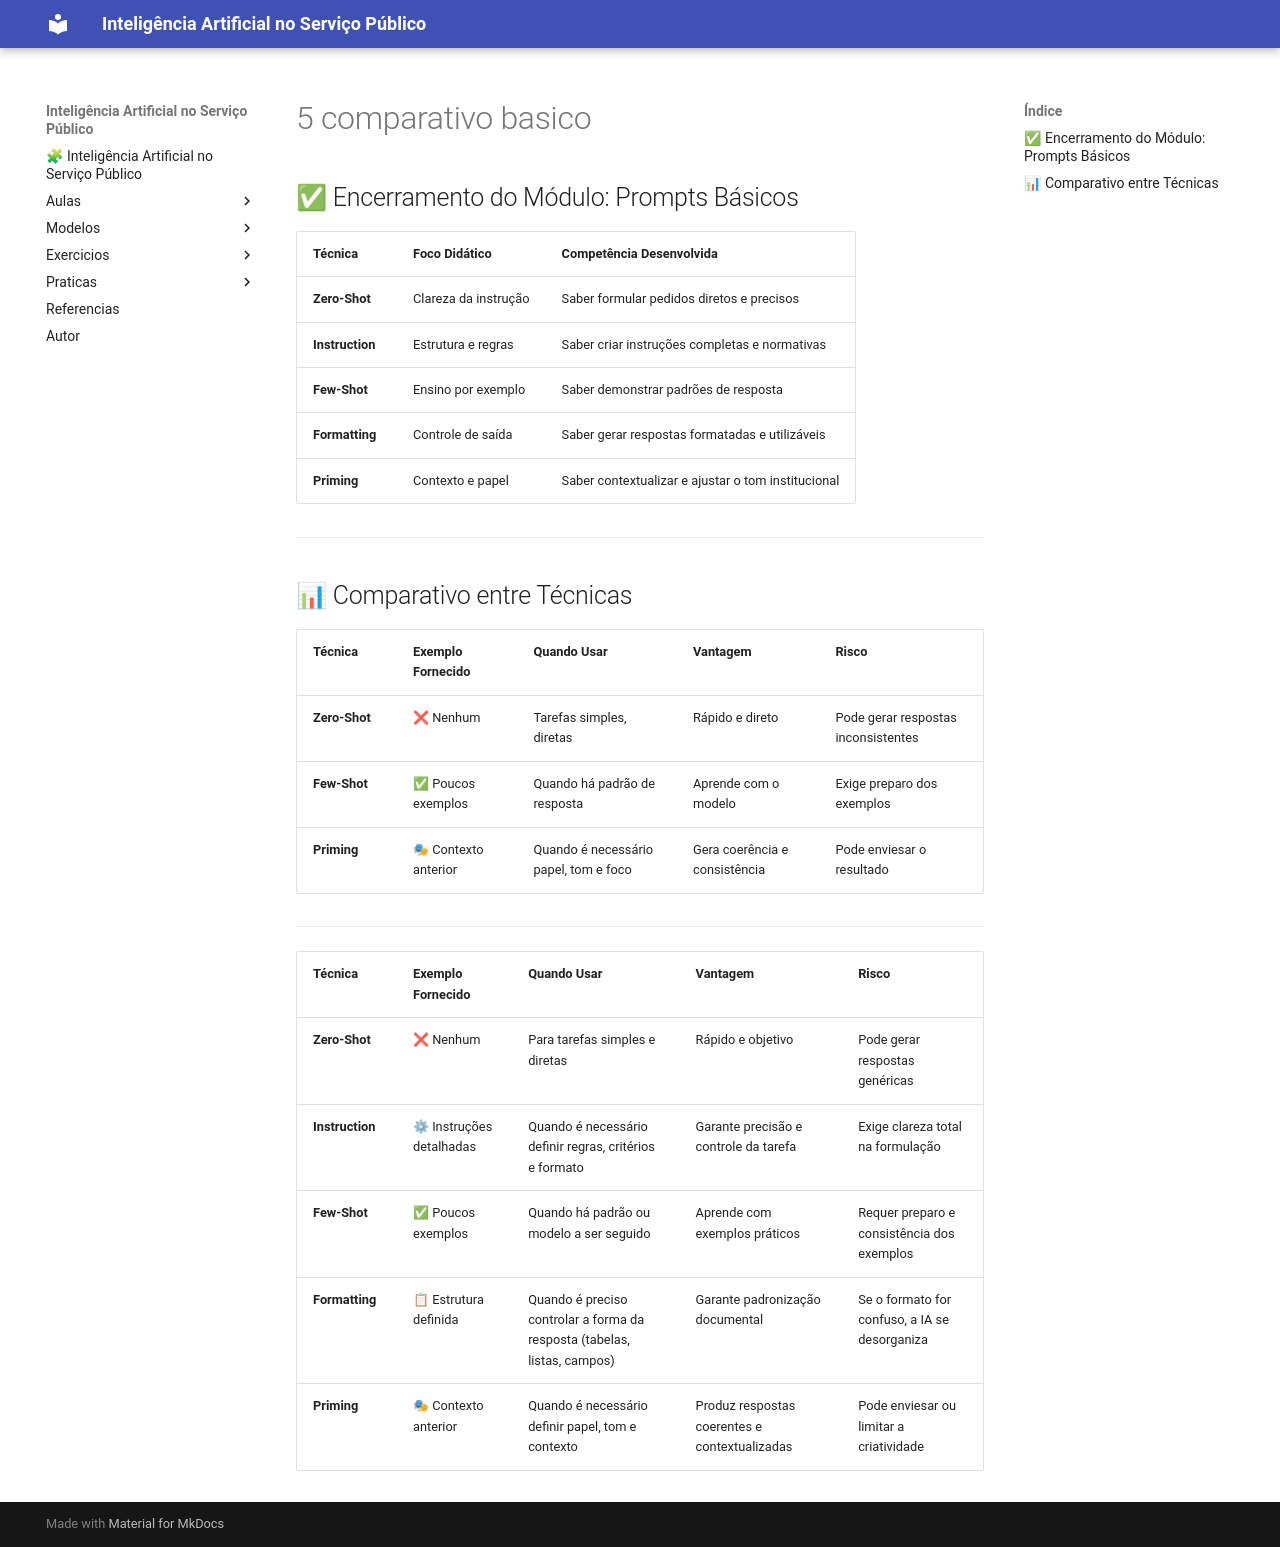

repository: amarabucotcepe/engprompt · page: modelos/5_comparativo_basico/index.html · generator: mkdocs


## ✅ Encerramento do Módulo: Prompts Básicos

| Técnica         | Foco Didático        | Competência Desenvolvida                           |
| --------------- | -------------------- | -------------------------------------------------- |
| **Zero-Shot**   | Clareza da instrução | Saber formular pedidos diretos e precisos          |
| **Instruction** | Estrutura e regras   | Saber criar instruções completas e normativas      |
| **Few-Shot**    | Ensino por exemplo   | Saber demonstrar padrões de resposta               |
| **Formatting**  | Controle de saída    | Saber gerar respostas formatadas e utilizáveis     |
| **Priming**     | Contexto e papel     | Saber contextualizar e ajustar o tom institucional |

---


## 📊 Comparativo entre Técnicas

| Técnica       | Exemplo Fornecido    | Quando Usar                           | Vantagem                      | Risco                               |
| ------------- | -------------------- | ------------------------------------- | ----------------------------- | ----------------------------------- |
| **Zero-Shot** | ❌ Nenhum             | Tarefas simples, diretas              | Rápido e direto               | Pode gerar respostas inconsistentes |
| **Few-Shot**  | ✅ Poucos exemplos    | Quando há padrão de resposta          | Aprende com o modelo          | Exige preparo dos exemplos          |
| **Priming**   | 🎭 Contexto anterior | Quando é necessário papel, tom e foco | Gera coerência e consistência | Pode enviesar o resultado           |

---

| Técnica         | Exemplo Fornecido        | Quando Usar                                                              | Vantagem                                      | Risco                                         |
| --------------- | ------------------------ | ------------------------------------------------------------------------ | --------------------------------------------- | --------------------------------------------- |
| **Zero-Shot**   | ❌ Nenhum                 | Para tarefas simples e diretas                                           | Rápido e objetivo                             | Pode gerar respostas genéricas                |
| **Instruction** | ⚙ Instruções detalhadas | Quando é necessário definir regras, critérios e formato                  | Garante precisão e controle da tarefa         | Exige clareza total na formulação             |
| **Few-Shot**    | ✅ Poucos exemplos        | Quando há padrão ou modelo a ser seguido                                 | Aprende com exemplos práticos                 | Requer preparo e consistência dos exemplos    |
| **Formatting**  | 📋 Estrutura definida    | Quando é preciso controlar a forma da resposta (tabelas, listas, campos) | Garante padronização documental               | Se o formato for confuso, a IA se desorganiza |
| **Priming**     | 🎭 Contexto anterior     | Quando é necessário definir papel, tom e contexto                        | Produz respostas coerentes e contextualizadas | Pode enviesar ou limitar a criatividade       |
